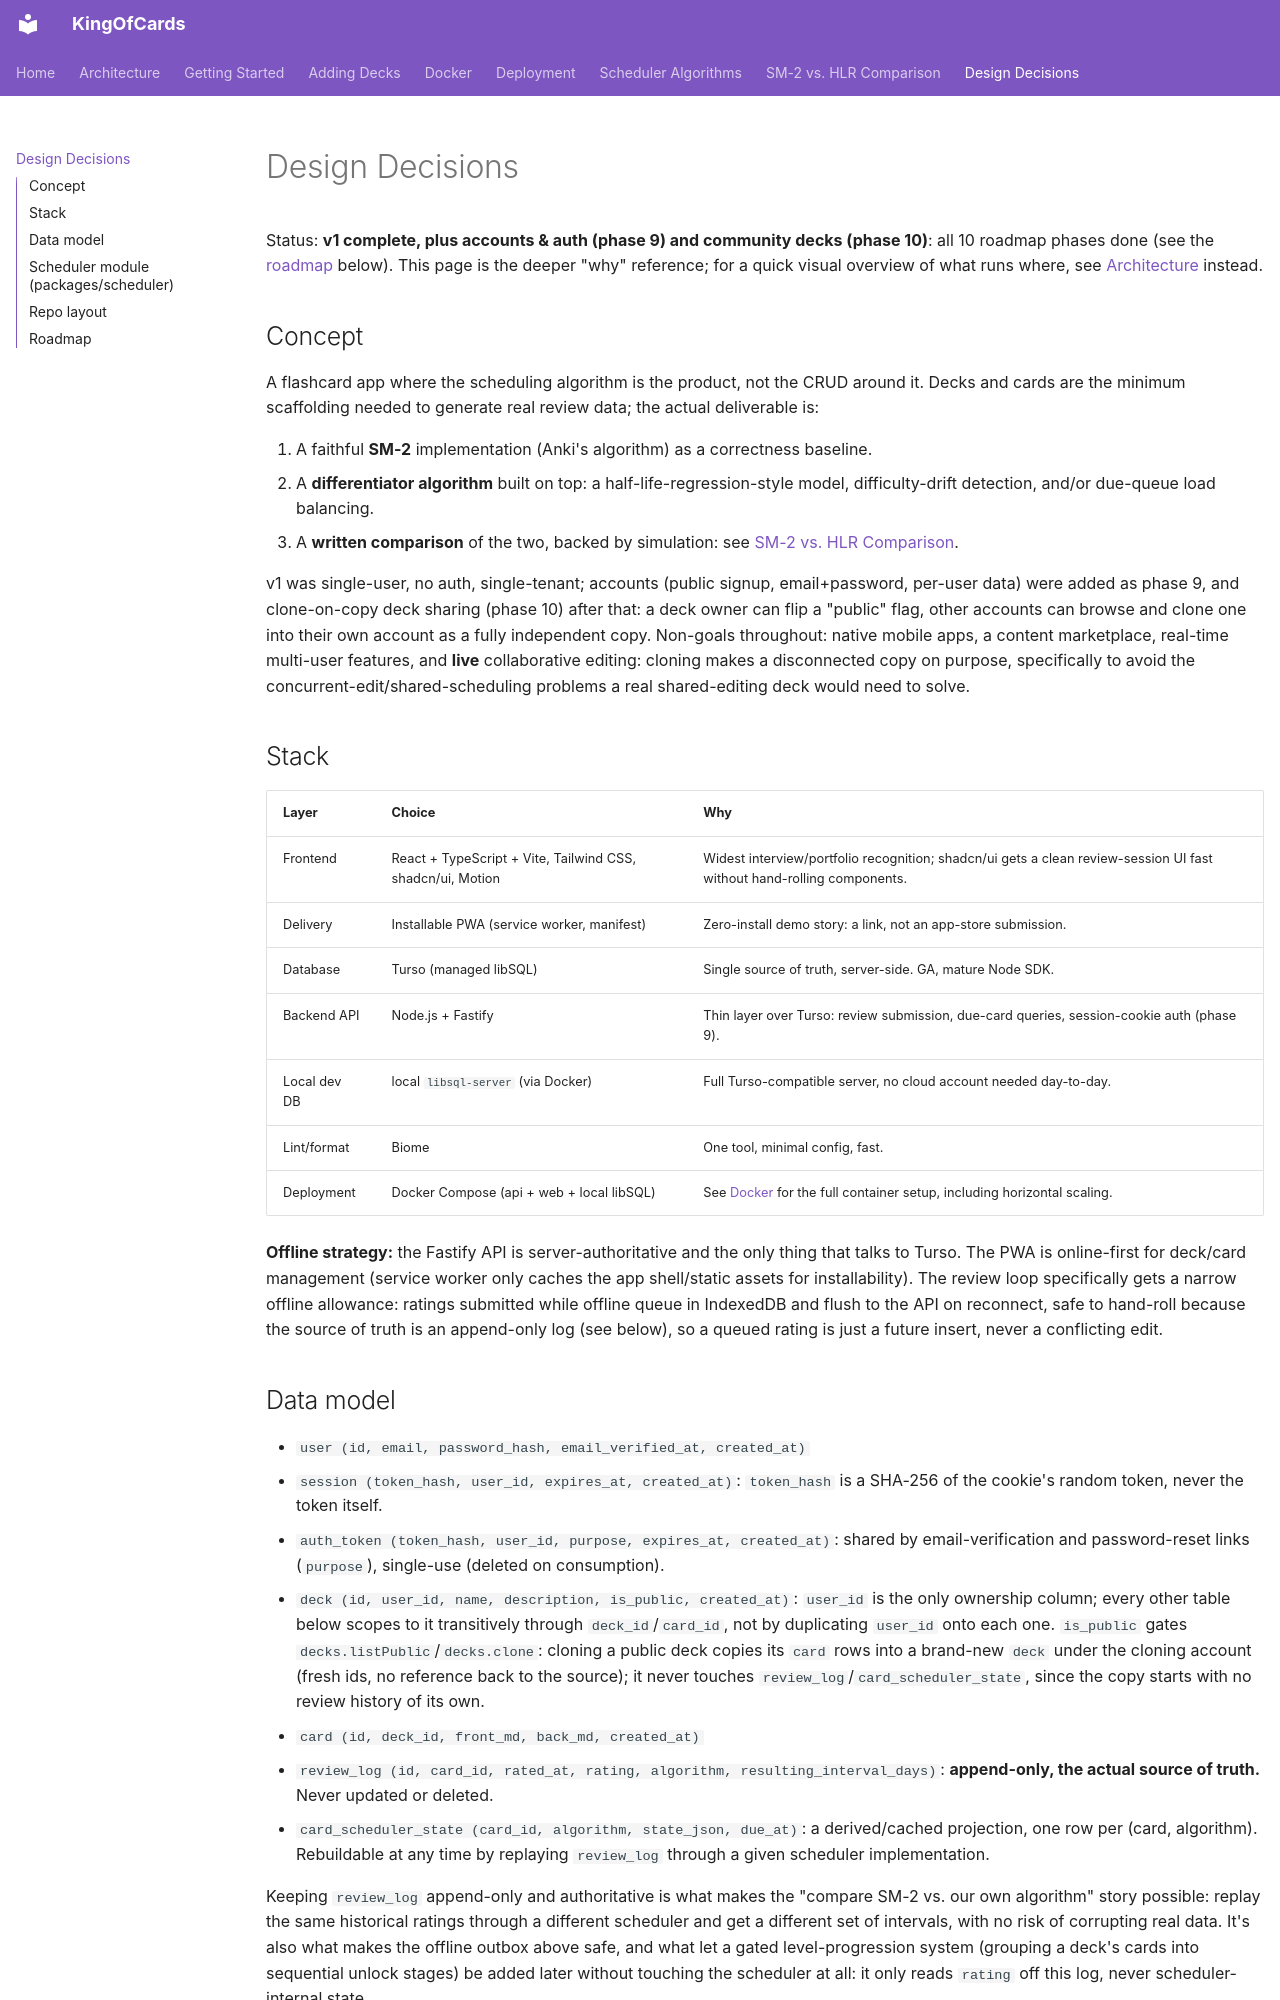

repository: Fotisyng/KingOfCards · page: design-decisions/index.html · generator: mkdocs

# Design Decisions

Status: **v1 complete, plus accounts & auth (phase 9) and community decks (phase 10)**: all 10
roadmap phases done (see the [roadmap](#roadmap) below). This page is the deeper "why" reference;
for a quick visual overview of what runs where, see [Architecture](architecture.md) instead.

## Concept

A flashcard app where the scheduling algorithm is the product, not the CRUD around it. Decks and
cards are the minimum scaffolding needed to generate real review data; the actual deliverable is:

1. A faithful **SM-2** implementation (Anki's algorithm) as a correctness baseline.
2. A **differentiator algorithm** built on top: a half-life-regression-style model, difficulty-drift
   detection, and/or due-queue load balancing.
3. A **written comparison** of the two, backed by simulation: see [SM-2 vs. HLR Comparison](comparison.md).

v1 was single-user, no auth, single-tenant; accounts (public signup, email+password, per-user data)
were added as phase 9, and clone-on-copy deck sharing (phase 10) after that: a deck owner can flip
a "public" flag, other accounts can browse and clone one into their own account as a fully
independent copy. Non-goals throughout: native mobile apps, a content marketplace, real-time
multi-user features, and **live** collaborative editing: cloning makes a disconnected copy on
purpose, specifically to avoid the concurrent-edit/shared-scheduling problems a real shared-editing
deck would need to solve.

## Stack

| Layer | Choice | Why |
|---|---|---|
| Frontend | React + TypeScript + Vite, Tailwind CSS, shadcn/ui, Motion | Widest interview/portfolio recognition; shadcn/ui gets a clean review-session UI fast without hand-rolling components. |
| Delivery | Installable PWA (service worker, manifest) | Zero-install demo story: a link, not an app-store submission. |
| Database | Turso (managed libSQL) | Single source of truth, server-side. GA, mature Node SDK. |
| Backend API | Node.js + Fastify | Thin layer over Turso: review submission, due-card queries, session-cookie auth (phase 9). |
| Local dev DB | local `libsql-server` (via Docker) | Full Turso-compatible server, no cloud account needed day-to-day. |
| Lint/format | Biome | One tool, minimal config, fast. |
| Deployment | Docker Compose (api + web + local libSQL) | See [Docker](docker.md) for the full container setup, including horizontal scaling. |

**Offline strategy:** the Fastify API is server-authoritative and the only thing that talks to Turso.
The PWA is online-first for deck/card management (service worker only caches the app shell/static
assets for installability). The review loop specifically gets a narrow offline allowance: ratings
submitted while offline queue in IndexedDB and flush to the API on reconnect, safe to hand-roll
because the source of truth is an append-only log (see below), so a queued rating is just a future
insert, never a conflicting edit.
